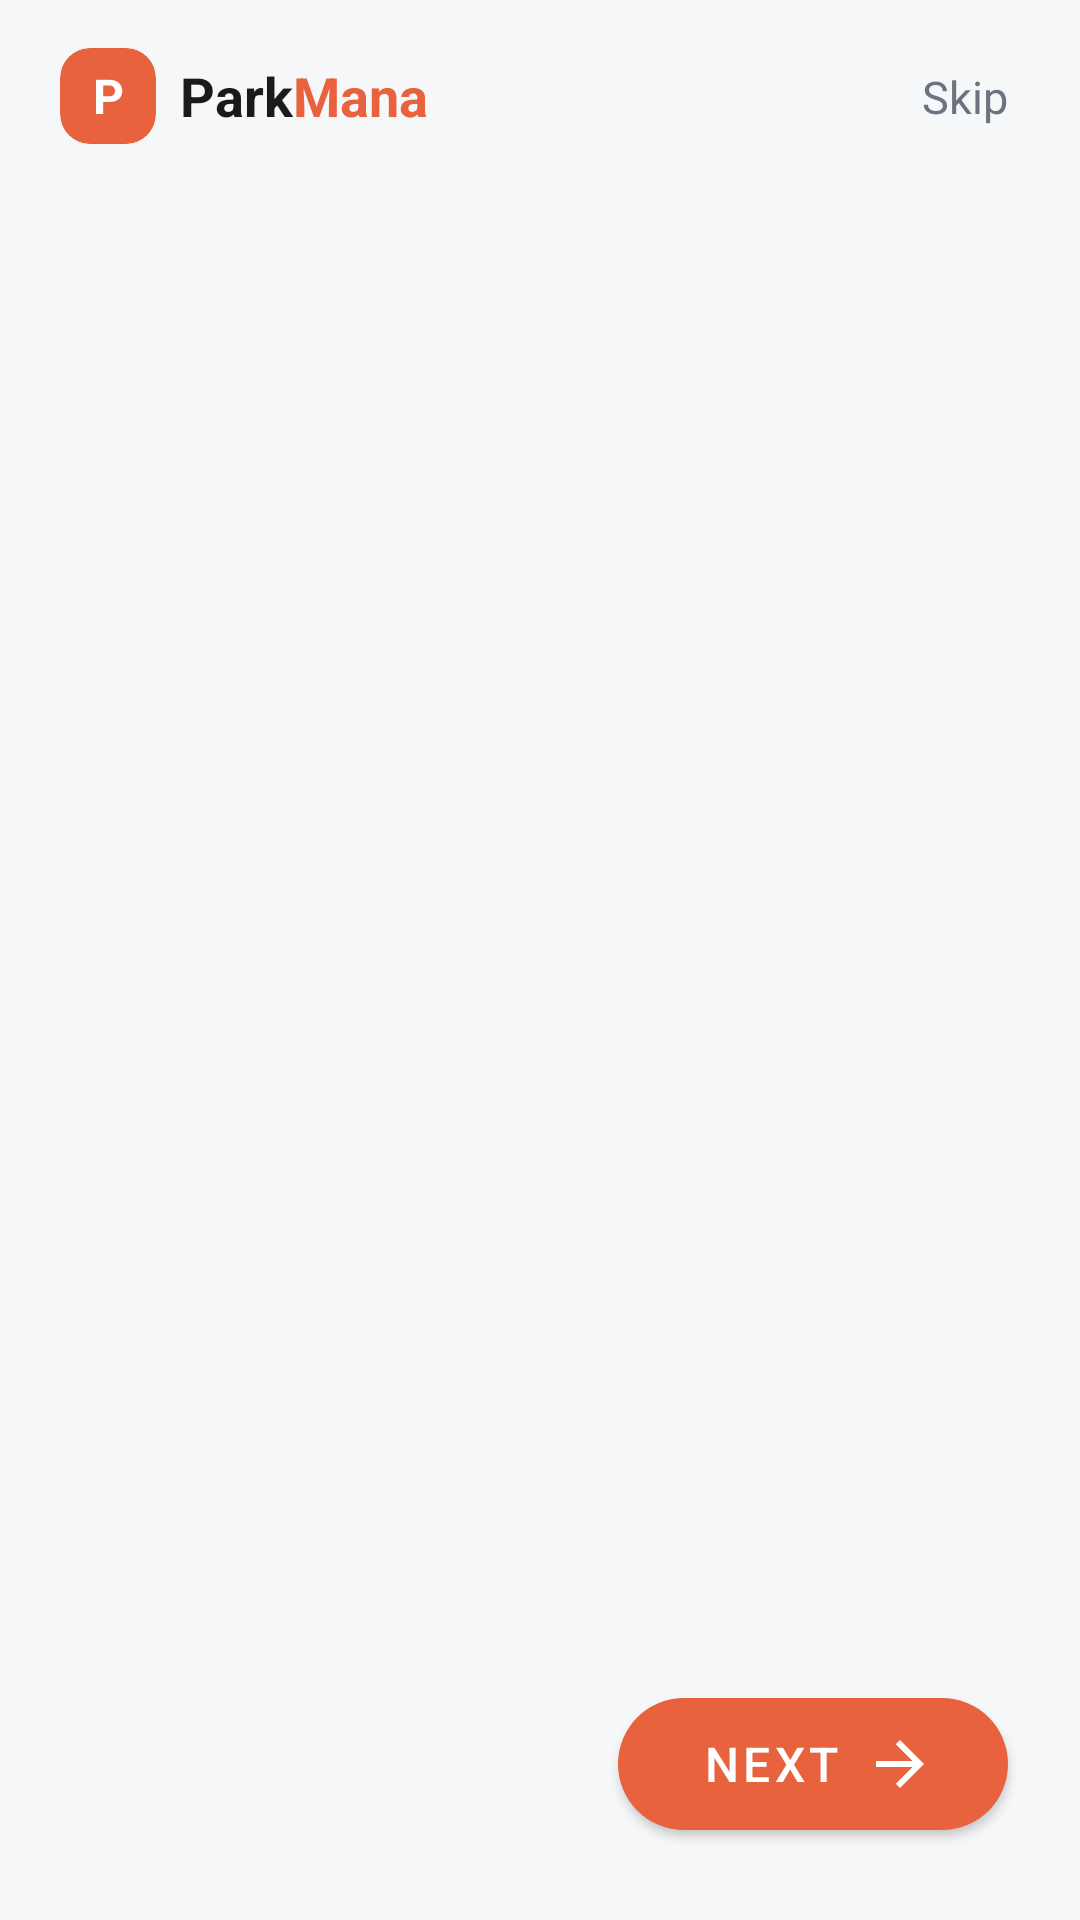

Reconstruct the res/layout file that produces this screen, plus the resources it refers to.
<!-- AndroidManifest.xml: application theme Theme.ParkMana -->
<!-- res/layout/activity_onboarding.xml -->
<?xml version="1.0" encoding="utf-8"?>
<androidx.constraintlayout.widget.ConstraintLayout
    xmlns:android="http://schemas.android.com/apk/res/android"
    xmlns:app="http://schemas.android.com/apk/res-auto"
    android:layout_width="match_parent"
    android:layout_height="match_parent"
    android:background="@color/park_background"
    android:fitsSystemWindows="true">

    
    <LinearLayout
        android:id="@+id/logoGroup"
        android:layout_width="wrap_content"
        android:layout_height="wrap_content"
        android:layout_marginStart="20dp"
        android:layout_marginTop="16dp"
        android:gravity="center_vertical"
        android:orientation="horizontal"
        app:layout_constraintStart_toStartOf="parent"
        app:layout_constraintTop_toTopOf="parent">

        <com.google.android.material.card.MaterialCardView
            android:layout_width="32dp"
            android:layout_height="32dp"
            app:cardBackgroundColor="@color/park_orange"
            app:cardCornerRadius="10dp"
            app:cardElevation="0dp">

            <TextView
                android:layout_width="match_parent"
                android:layout_height="match_parent"
                android:gravity="center"
                android:text="P"
                android:textColor="@color/white"
                android:textSize="16sp"
                android:textStyle="bold" />
        </com.google.android.material.card.MaterialCardView>

        <TextView
            android:layout_width="wrap_content"
            android:layout_height="wrap_content"
            android:layout_marginStart="8dp"
            android:text="Park"
            android:textColor="@color/park_text_primary"
            android:textSize="18sp"
            android:textStyle="bold" />

        <TextView
            android:layout_width="wrap_content"
            android:layout_height="wrap_content"
            android:text="Mana"
            android:textColor="@color/park_orange"
            android:textSize="18sp"
            android:textStyle="bold" />
    </LinearLayout>

    
    <TextView
        android:id="@+id/tvSkip"
        android:layout_width="wrap_content"
        android:layout_height="wrap_content"
        android:layout_marginEnd="16dp"
        android:padding="8dp"
        android:text="Skip"
        android:textColor="@color/park_text_secondary"
        android:textSize="15sp"
        app:layout_constraintBottom_toBottomOf="@id/logoGroup"
        app:layout_constraintEnd_toEndOf="parent"
        app:layout_constraintTop_toTopOf="@id/logoGroup" />

    
    <androidx.viewpager2.widget.ViewPager2
        android:id="@+id/viewPager"
        android:layout_width="0dp"
        android:layout_height="0dp"
        android:layout_marginTop="8dp"
        app:layout_constraintBottom_toTopOf="@id/btnNext"
        app:layout_constraintEnd_toEndOf="parent"
        app:layout_constraintStart_toStartOf="parent"
        app:layout_constraintTop_toBottomOf="@id/logoGroup" />

    
    <LinearLayout
        android:id="@+id/indicatorContainer"
        android:layout_width="wrap_content"
        android:layout_height="wrap_content"
        android:layout_marginStart="24dp"
        android:orientation="horizontal"
        app:layout_constraintBottom_toBottomOf="@id/btnNext"
        app:layout_constraintStart_toStartOf="parent"
        app:layout_constraintTop_toTopOf="@id/btnNext" />

    
    <com.google.android.material.button.MaterialButton
        android:id="@+id/btnNext"
        android:layout_width="wrap_content"
        android:layout_height="56dp"
        android:layout_marginEnd="24dp"
        android:layout_marginBottom="24dp"
        android:paddingStart="28dp"
        android:paddingEnd="24dp"
        android:text="Next"
        android:textColor="@color/white"
        android:textSize="16sp"
        app:backgroundTint="@color/park_orange"
        app:cornerRadius="28dp"
        app:icon="@drawable/ic_arrow_forward"
        app:iconGravity="end"
        app:iconTint="@color/white"
        app:layout_constraintBottom_toBottomOf="parent"
        app:layout_constraintEnd_toEndOf="parent" />

</androidx.constraintlayout.widget.ConstraintLayout>
<!-- resources referenced by this layout -->
<resources>
  <color name="park_background">#F6F7F8</color>
  <color name="park_orange">#E8623D</color>
  <color name="park_text_primary">#1A1A1A</color>
  <color name="park_text_secondary">#6B7280</color>
  <color name="white">#FFFFFFFF</color>
  <!-- drawable ic_arrow_forward (drawable) -->
  <vector xmlns:android="http://schemas.android.com/apk/res/android"
      android:width="24dp" android:height="24dp"
      android:viewportWidth="24" android:viewportHeight="24">
      <path android:fillColor="#000000"
          android:pathData="M12,4l-1.41,1.41L16.17,11H4v2h12.17l-5.58,5.59L12,20l8,-8z"/>
  </vector>
  <style name="Theme.ParkMana" parent="Theme.MaterialComponents.Light.NoActionBar">
  
          
          <item name="colorPrimary">@color/park_orange</item>
          <item name="colorPrimaryVariant">@color/park_orange_dark</item>
          <item name="colorOnPrimary">@color/white</item>
  
          
          <item name="colorSecondary">@color/park_orange</item>
          <item name="colorSecondaryVariant">@color/park_orange_dark</item>
          <item name="colorOnSecondary">@color/white</item>
  
          
          <item name="android:windowBackground">@color/park_background</item>
  
          
          <item name="android:statusBarColor">@color/park_background</item>
          <item name="android:windowLightStatusBar">true</item>
  
          
          <item name="android:navigationBarColor">@color/park_background</item>
          <item name="android:windowLightNavigationBar" tools:targetApi="27">true</item>
      </style>
  <color name="park_orange_dark">#CF5331</color>
</resources>
